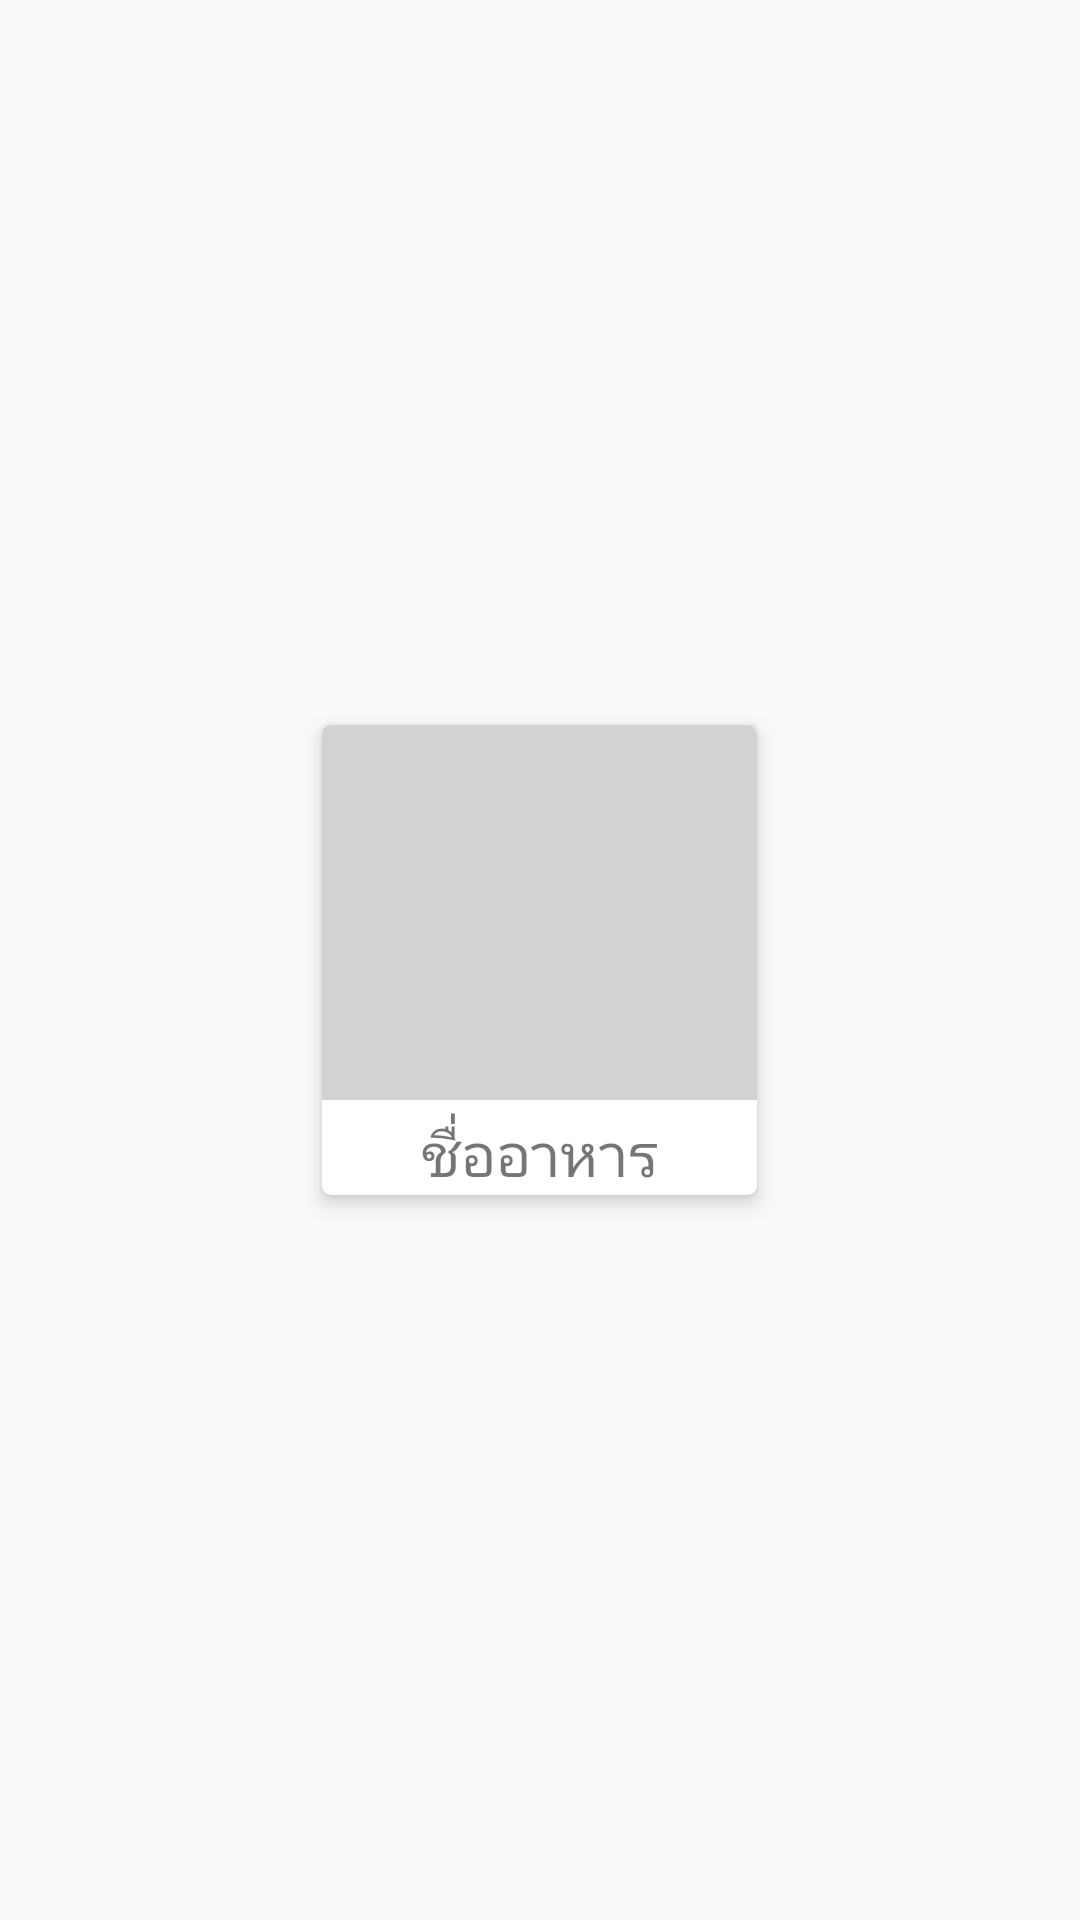

Write the Android layout XML for this screen, with the resource values it uses.
<!-- AndroidManifest.xml: application theme AppTheme -->
<!-- res/layout/fragment_category_item.xml -->
<?xml version="1.0" encoding="utf-8"?>
<FrameLayout
    xmlns:android="http://schemas.android.com/apk/res/android"
    xmlns:app="http://schemas.android.com/apk/res-auto"
    xmlns:tools="http://schemas.android.com/tools"
    android:layout_width="match_parent"
    android:layout_height="wrap_content">

    <android.support.v7.widget.CardView
        android:layout_width="wrap_content"
        android:layout_height="wrap_content"
        android:layout_centerHorizontal="true"
        android:layout_gravity="center"
        app:cardElevation="4dp"
        android:layout_marginVertical="10dp"
        app:cardCornerRadius="3dp">

        <LinearLayout
            android:layout_width="match_parent"
            android:layout_height="wrap_content"
            android:orientation="vertical">
            <ImageView
                android:id="@+id/category_image_item"
                android:layout_width="145dp"
                android:layout_height="125dp"
                android:scaleType="centerCrop"
                android:background="#d2d2d2"
                tools:srcCompat="@tools:sample/backgrounds/scenic" />
            <TextView
                android:id="@+id/category_name_item"
                android:layout_width="wrap_content"
                android:layout_height="wrap_content"
                android:layout_marginTop="4dp"
                android:layout_gravity="center"
                android:textSize="20sp"
                android:fontFamily="@font/notosans_regular"
                android:text="ชื่ออาหาร"/>


        </LinearLayout>
    </android.support.v7.widget.CardView>



</FrameLayout>
<!-- resources referenced by this layout -->
<resources>
  <style name="AppTheme" parent="Theme.AppCompat.Light.NoActionBar">
          
          <item name="colorPrimary">@color/colorPrimary</item>
          <item name="colorPrimaryDark">@color/colorPrimaryDark</item>
          <item name="colorAccent">@color/colorAccent</item>
  
      </style>
  <color name="colorPrimary">#42a5f5</color>
  <color name="colorPrimaryDark">#0077c2</color>
  <color name="colorAccent">#80d6ff</color>
</resources>
